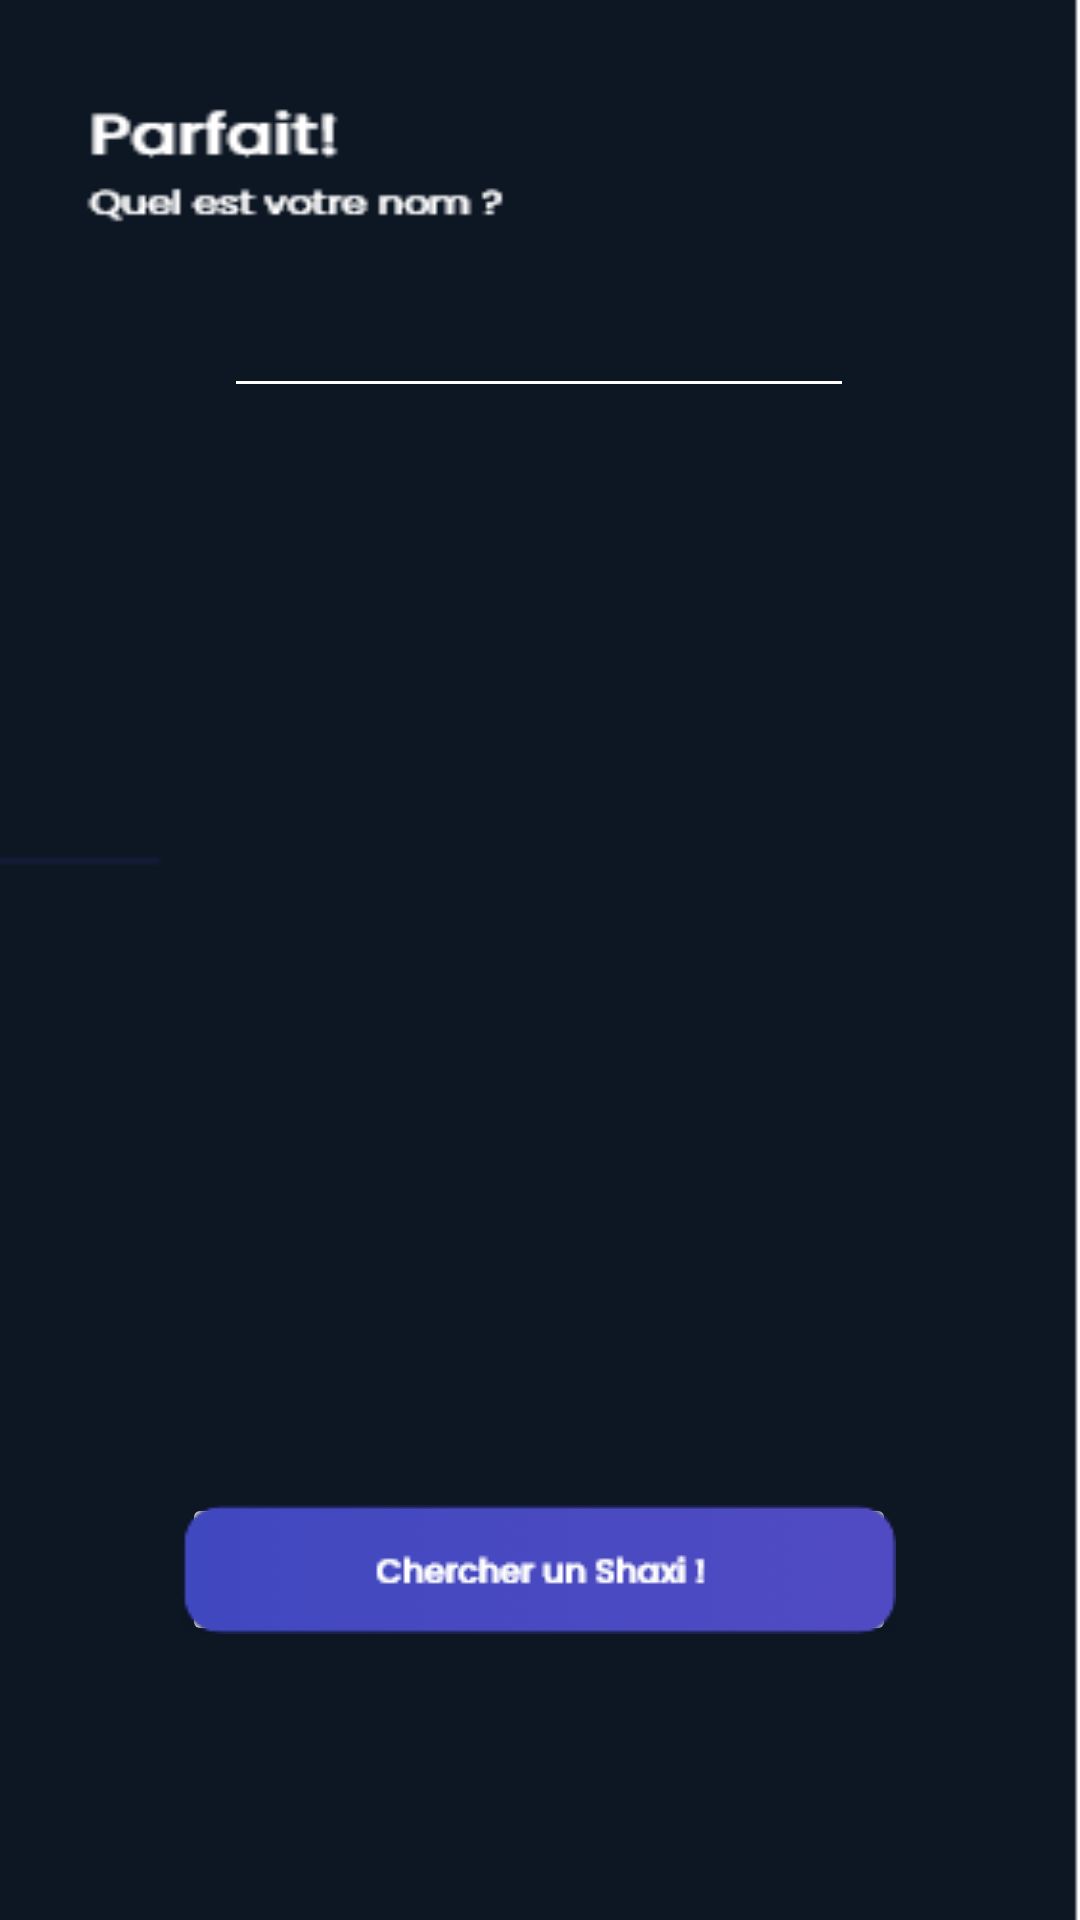

The Android layout XML behind this screen, and the referenced resources:
<!-- AndroidManifest.xml: application theme Theme.Shaxy -->
<!-- res/layout/activity_confirmation_name.xml -->
<?xml version="1.0" encoding="utf-8"?>
<androidx.constraintlayout.widget.ConstraintLayout xmlns:android="http://schemas.android.com/apk/res/android"
    xmlns:app="http://schemas.android.com/apk/res-auto"
    xmlns:tools="http://schemas.android.com/tools"
    android:layout_width="match_parent"
    android:layout_height="match_parent"
    android:background="@drawable/namebg"
    tools:context=".ConfirmationName">

    <ImageButton
        android:id="@+id/chercheshaxiBtn"
        android:layout_width="238dp"
        android:layout_height="51dp"
        app:layout_constraintBottom_toBottomOf="parent"
        app:layout_constraintEnd_toEndOf="parent"
        app:layout_constraintHorizontal_bias="0.497"
        app:layout_constraintStart_toStartOf="parent"
        app:layout_constraintTop_toTopOf="parent"
        app:layout_constraintVertical_bias="0.845"
        app:srcCompat="@drawable/cherchershaxy" />

    <EditText
        android:id="@+id/editTextTextPersonName2"
        android:layout_width="wrap_content"
        android:layout_height="wrap_content"
        android:backgroundTint="@android:color/white"
        android:ems="10"
        android:inputType="textPersonName"
        android:text=" "
        app:layout_constraintBottom_toBottomOf="parent"
        app:layout_constraintEnd_toEndOf="parent"
        app:layout_constraintHorizontal_bias="0.497"
        app:layout_constraintStart_toStartOf="parent"
        app:layout_constraintTop_toTopOf="parent"
        app:layout_constraintVertical_bias="0.158" />
</androidx.constraintlayout.widget.ConstraintLayout>
<!-- resources referenced by this layout -->
<resources>
  <!-- drawable cherchershaxy: png bitmap (drawable, 11405 bytes) -->
  <!-- drawable namebg: png bitmap (drawable, 7453 bytes) -->
  <style name="Theme.Shaxy" parent="Theme.MaterialComponents.DayNight.DarkActionBar">
          
          <item name="colorPrimary">@color/purple_500</item>
          <item name="colorPrimaryVariant">@color/purple_700</item>
          <item name="colorOnPrimary">@color/white</item>
          
          <item name="colorSecondary">@color/teal_200</item>
          <item name="colorSecondaryVariant">@color/teal_700</item>
          <item name="colorOnSecondary">@color/black</item>
          
          <item name="android:statusBarColor" tools:targetApi="l">?attr/colorPrimaryVariant</item>
          
      </style>
  <!-- not gathered from this repository: default colours our renderer supplied (Android Studio template values) -->
  <color name="purple_500">#FF6200EE</color>
  <color name="purple_700">#FF3700B3</color>
  <color name="teal_200">#FF03DAC5</color>
  <color name="teal_700">#FF018786</color>
  <color name="black">#FF000000</color>
  <color name="white">#FFFFFFFF</color>
</resources>
